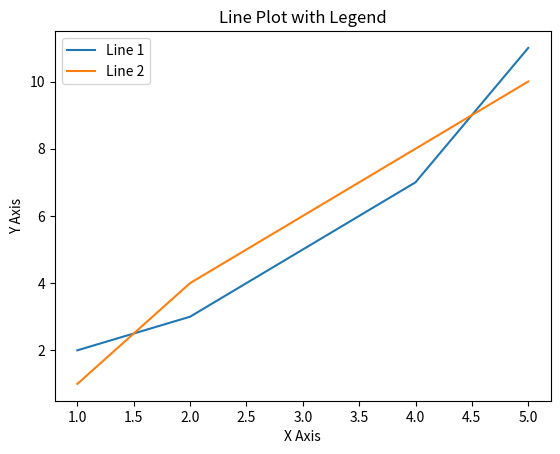

Generate this figure with matplotlib:
import matplotlib.pyplot as plt

#data
x=[1,2,3,4,5]
y1=[2,3,5,7,11]
y2=[1,4,6,8,10]

#line plots
plt.plot(x,y1,label='Line 1')
plt.plot(x,y2,label='Line 2')

#add legend
plt.legend()

plt.title("Line Plot with Legend")
plt.xlabel("X Axis")
plt.ylabel("Y Axis")

plt.show()

